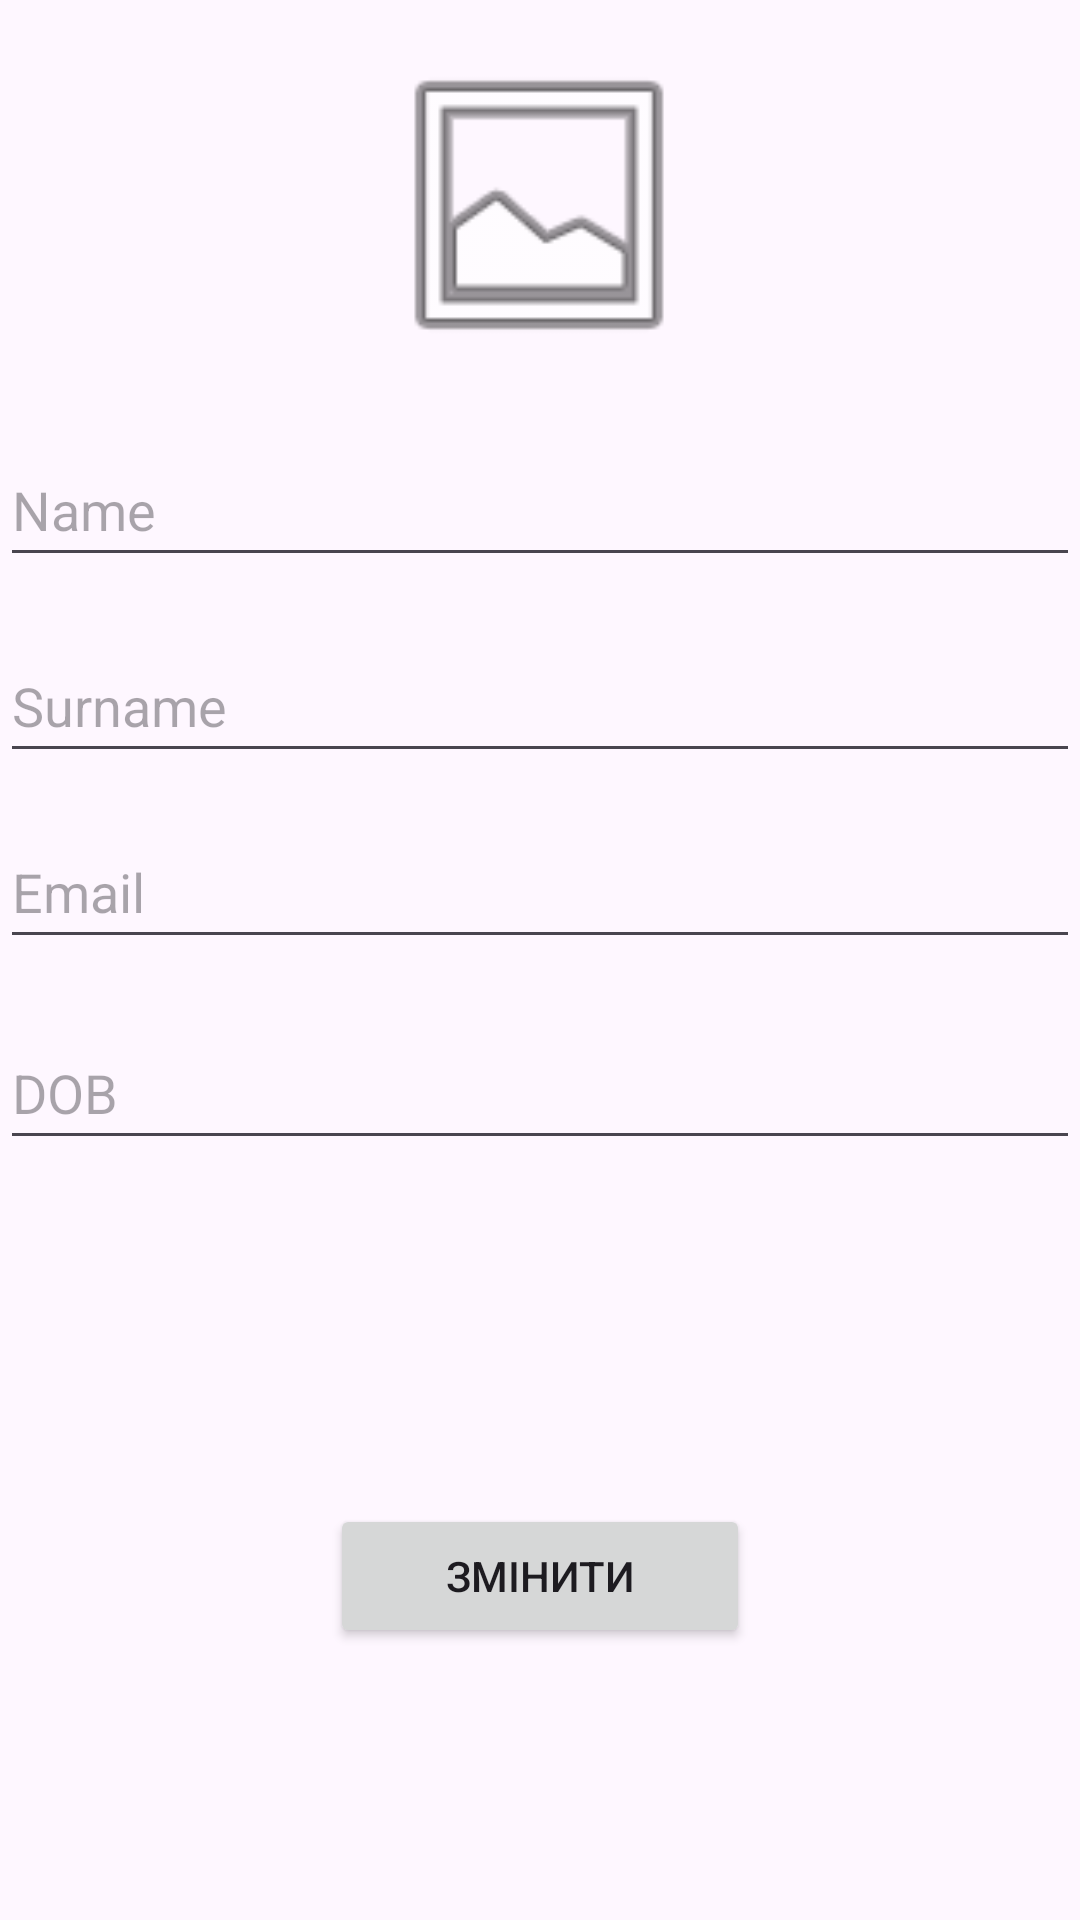

Android layout source for this screen:
<!-- AndroidManifest.xml: application theme Theme.Project_Sem -->
<!-- res/layout/activity_profile.xml -->
<?xml version="1.0" encoding="utf-8"?>
<androidx.constraintlayout.widget.ConstraintLayout xmlns:android="http://schemas.android.com/apk/res/android"
    xmlns:app="http://schemas.android.com/apk/res-auto"
    xmlns:tools="http://schemas.android.com/tools"
    android:layout_width="match_parent"
    android:layout_height="match_parent"
    tools:context=".RegistrationActivity">


    <ImageView
        android:id="@+id/imageView"
        android:layout_width="124dp"
        android:layout_height="110dp"
        app:layout_constraintBottom_toBottomOf="parent"
        app:layout_constraintEnd_toEndOf="parent"
        app:layout_constraintHorizontal_bias="0.498"
        app:layout_constraintStart_toStartOf="parent"
        app:layout_constraintTop_toTopOf="parent"
        app:layout_constraintVertical_bias="0.025"
        app:srcCompat="@android:drawable/ic_menu_gallery"
        tools:ignore="ContentDescription"
        tools:srcCompat="@android:drawable/ic_menu_gallery"
        tools:visibility="visible" />

    <EditText
        android:id="@+id/editTextName"
        android:layout_width="match_parent"
        android:layout_height="wrap_content"
        android:hint="@string/name"
        android:importantForAutofill="no"
        android:inputType="text"
        android:minHeight="48dp"
        app:layout_constraintBottom_toBottomOf="parent"
        app:layout_constraintEnd_toEndOf="parent"
        app:layout_constraintStart_toStartOf="parent"
        app:layout_constraintTop_toTopOf="parent"
        app:layout_constraintVertical_bias="0.244" />


    <EditText
        android:id="@+id/editTextSurname"
        android:layout_width="match_parent"
        android:layout_height="wrap_content"
        android:hint="@string/surname"
        android:importantForAutofill="no"
        android:inputType="text"
        android:minHeight="48dp"
        app:layout_constraintBottom_toBottomOf="parent"
        app:layout_constraintEnd_toEndOf="parent"
        app:layout_constraintHorizontal_bias="0.0"
        app:layout_constraintStart_toStartOf="parent"
        app:layout_constraintTop_toTopOf="parent"
        app:layout_constraintVertical_bias="0.354" />

    <EditText
        android:id="@+id/editTextDateOfBirth"
        android:layout_width="match_parent"
        android:layout_height="wrap_content"
        android:layout_below="@id/editTextEmail"
        android:focusable="false"
        android:hint="@string/dob"
        android:importantForAutofill="no"
        android:inputType="text"
        android:minHeight="48dp"
        app:layout_constraintBottom_toBottomOf="parent"
        app:layout_constraintEnd_toEndOf="parent"
        app:layout_constraintHorizontal_bias="0.0"
        app:layout_constraintStart_toStartOf="parent"
        app:layout_constraintTop_toTopOf="parent"
        app:layout_constraintVertical_bias="0.572"
        tools:ignore="TextFields" />

    <EditText
        android:id="@+id/editTextEmail"
        android:layout_width="match_parent"
        android:layout_height="wrap_content"
        android:layout_below="@id/editTextName"
        android:hint="@string/email"
        android:importantForAutofill="no"
        android:inputType="textEmailAddress"
        android:minHeight="48dp"
        app:layout_constraintBottom_toBottomOf="parent"
        app:layout_constraintEnd_toEndOf="parent"
        app:layout_constraintHorizontal_bias="0.0"
        app:layout_constraintStart_toStartOf="parent"
        app:layout_constraintTop_toTopOf="parent"
        app:layout_constraintVertical_bias="0.459" />

    <Button
        android:id="@+id/buttonSubmit"
        android:layout_width="420px"
        android:layout_height="wrap_content"
        android:text="@string/change"
        app:layout_constraintBottom_toBottomOf="parent"
        app:layout_constraintEnd_toEndOf="parent"
        app:layout_constraintStart_toStartOf="parent"
        app:layout_constraintTop_toTopOf="parent"
        app:layout_constraintVertical_bias="0.847" />



</androidx.constraintlayout.widget.ConstraintLayout>
<!-- resources referenced by this layout -->
<resources>
  <string name="change">Змінити</string>
  <string name="dob">DOB</string>
  <string name="email">Email</string>
  <string name="name">Name</string>
  <string name="surname">Surname</string>
  <style name="Theme.Project_Sem" parent="Base.Theme.Project_Sem" />
  <style name="Base.Theme.Project_Sem" parent="Theme.Material3.DayNight.NoActionBar">
          
          
      </style>
</resources>
